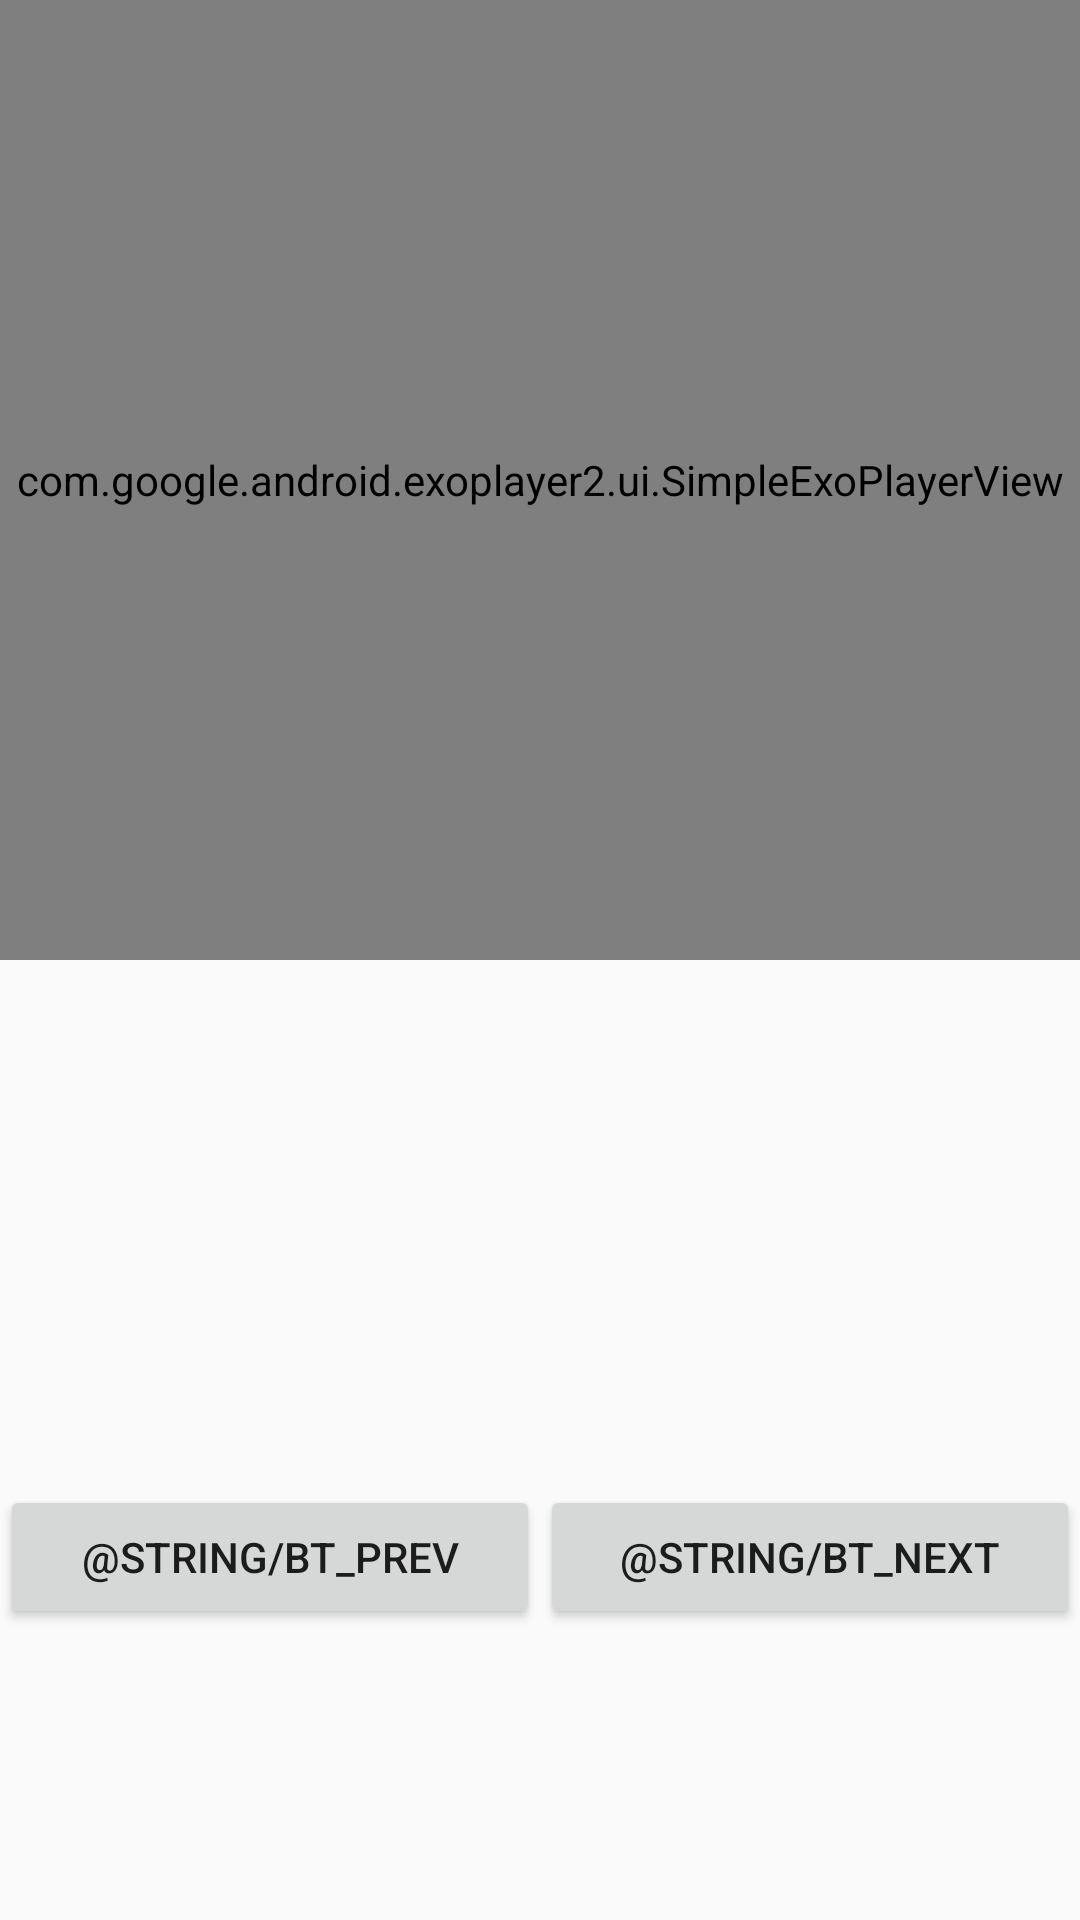

Here is an Android app screen rendered from its layout file. Give the layout XML and the strings, colors and styles it references.
<!-- AndroidManifest.xml: application theme AppTheme -->
<!-- res/layout/activity_step_display.xml -->
<?xml version="1.0" encoding="utf-8"?>
<android.support.constraint.ConstraintLayout
    xmlns:android="http://schemas.android.com/apk/res/android"
    xmlns:app="http://schemas.android.com/apk/res-auto"
    xmlns:tools="http://schemas.android.com/tools"
    android:layout_width="match_parent"
    android:layout_height="match_parent"
    tools:context="com.example.bakingapp.ui.StepDisplayActivity"
    tools:layout_editor_absoluteX="0dp"
    tools:layout_editor_absoluteY="81dp">

    <com.google.android.exoplayer2.ui.SimpleExoPlayerView
        android:id="@+id/pv_step"
        android:layout_width="0dp"
        android:layout_height="0dp"
        app:layout_constraintTop_toTopOf="parent"
        app:layout_constraintRight_toRightOf="parent"
        app:layout_constraintBottom_toTopOf="@+id/guide_half"
        app:layout_constraintLeft_toLeftOf="parent" />

    <android.support.constraint.Guideline
        android:id="@+id/guide_half"
        android:layout_width="wrap_content"
        android:layout_height="wrap_content"
        android:orientation="horizontal"
        app:layout_constraintGuide_percent="0.5"
        tools:layout_editor_absoluteX="0dp"
        tools:layout_editor_absoluteY="256dp" />

    <TextView
        android:id="@+id/tv_description"
        android:layout_width="368dp"
        android:layout_height="wrap_content"
        app:layout_constraintTop_toTopOf="@+id/guide_half"
        app:layout_constraintBottom_toTopOf="@+id/bt_prev"
        tools:layout_editor_absoluteX="8dp" />

    <Button
        android:id="@+id/bt_prev"
        android:layout_width="0dp"
        android:layout_height="wrap_content"
        android:text="@string/bt_prev"
        app:layout_constraintHorizontal_chainStyle="spread_inside"
        app:layout_constraintTop_toTopOf="@+id/tv_description"
        app:layout_constraintLeft_toLeftOf="parent"
        app:layout_constraintRight_toLeftOf="@+id/bt_next"
        app:layout_constraintBottom_toBottomOf="parent"/>


    <Button
        android:id="@+id/bt_next"
        android:layout_width="0dp"
        android:layout_height="wrap_content"
        android:text="@string/bt_next"
        app:layout_constraintHorizontal_chainStyle="spread_inside"
        app:layout_constraintTop_toTopOf="@+id/tv_description"
        app:layout_constraintRight_toRightOf="parent"
        app:layout_constraintLeft_toRightOf="@+id/bt_prev"
        app:layout_constraintBottom_toBottomOf="parent"/>

</android.support.constraint.ConstraintLayout>
<!-- resources referenced by this layout -->
<resources>
  <style name="AppTheme" parent="Theme.AppCompat.Light.DarkActionBar">
          
          <item name="colorPrimary">@color/colorPrimary</item>
          <item name="colorPrimaryDark">@color/colorPrimaryDark</item>
          <item name="colorAccent">@color/colorAccent</item>
      </style>
  <color name="colorPrimary">#3F51B5</color>
  <color name="colorPrimaryDark">#303F9F</color>
  <color name="colorAccent">#FF4081</color>
</resources>
